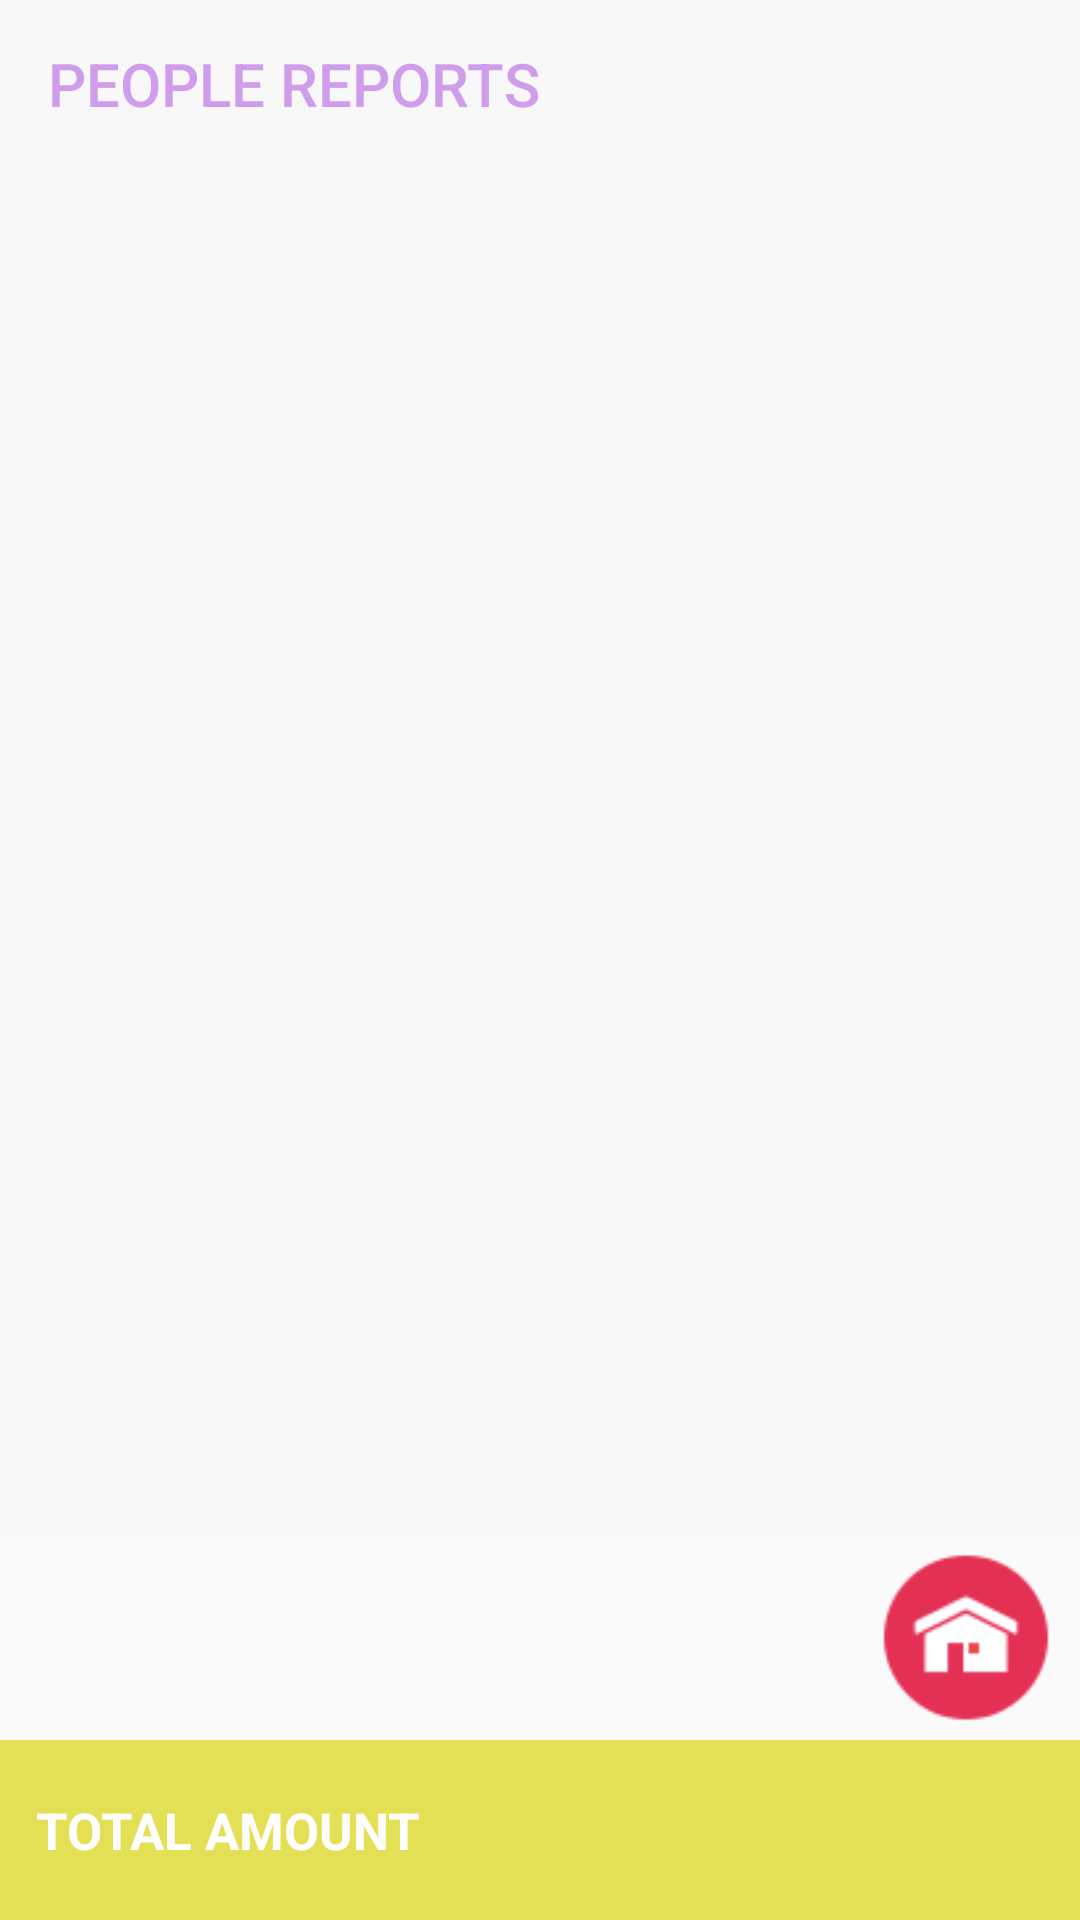

Here is an Android app screen rendered from its layout file. Give the layout XML and the strings, colors and styles it references.
<!-- AndroidManifest.xml: application theme AppTheme -->
<!-- res/layout/frag_personal.xml -->
<?xml version="1.0" encoding="utf-8"?>
<LinearLayout xmlns:android="http://schemas.android.com/apk/res/android"
    xmlns:app="http://schemas.android.com/apk/res-auto"
    xmlns:tools="http://schemas.android.com/tools"
    android:layout_width="match_parent"
    android:layout_height="match_parent"


    android:orientation="vertical"
    tools:context=".PersonalFragment">

    <androidx.appcompat.widget.Toolbar
        android:layout_width="match_parent"
        android:layout_height="wrap_content"
        android:background="@color/ultra_light_grey"
        app:title="@string/people_reports"
        app:titleTextColor="@color/blue">

    </androidx.appcompat.widget.Toolbar>

    <LinearLayout
        android:layout_width="match_parent"
        android:layout_height="match_parent"
        android:layout_weight=".20"
        android:orientation="vertical">

        <LinearLayout
            android:layout_width="match_parent"
            android:layout_height="match_parent"
            android:layout_weight=".15"
            android:background="@color/ultra_light_grey"
            android:orientation="vertical">

            <ListView
                android:id="@+id/lvreport"
                android:layout_width="match_parent"
                android:layout_height="match_parent"
                android:layout_weight=".15"
                android:divider="#00000000"
                android:dividerHeight="0dp" />

        </LinearLayout>

        <LinearLayout
            android:layout_width="match_parent"
            android:layout_height="match_parent"
            android:layout_weight="1"
            android:gravity="center|right"
            android:padding="6dp"
            android:orientation="vertical">

            <ImageView
                android:id="@+id/imgpersonalhome"
                android:layout_width="wrap_content"
                android:layout_height="wrap_content"
                android:src="@drawable/home"/>

        </LinearLayout>

    </LinearLayout>

    <LinearLayout
        android:layout_width="match_parent"
        android:layout_height="match_parent"
        android:layout_weight="1"
        android:background="@color/red"
        android:gravity="center"
        android:orientation="horizontal">

        <TextView
            android:layout_width="match_parent"
            android:layout_height="wrap_content"
            android:layout_marginLeft="12dp"
            android:layout_weight="1"
            android:gravity="center|left"
            android:text="@string/total_amount"
            android:textAllCaps="true"
            android:textColor="@android:color/white"
            android:textSize="17sp"
            android:textStyle="bold" />

        <TextView
            android:id="@+id/tvtotpersonal"
            android:layout_width="match_parent"
            android:layout_height="wrap_content"
            android:layout_weight=".80"
            android:gravity="center|right"
            android:paddingRight="12dp"
            android:textColor="@android:color/white"
            android:textSize="17sp"
            android:textStyle="bold" />
    </LinearLayout>



</LinearLayout>
<!-- resources referenced by this layout -->
<resources>
  <color name="blue">#d09dEd</color>
  <color name="red">#E4E055</color>
  <color name="ultra_light_grey">#F8F8F8</color>
  <!-- drawable home: png bitmap (drawable, 2184 bytes) -->
  <string name="people_reports">PEOPLE REPORTS</string>
  <string name="total_amount">Total Amount</string>
  <style name="AppTheme" parent="Theme.AppCompat.Light.NoActionBar">
          
          <item name="colorPrimary">@color/colorPrimary</item>
          <item name="colorPrimaryDark">@color/colorPrimaryDark</item>
          <item name="colorAccent">@color/colorAccent</item>
      </style>
  <color name="colorPrimary">#5d5dc5</color>
  <color name="colorPrimaryDark">#4211ff</color>
  <color name="colorAccent">#ff55dd</color>
</resources>
